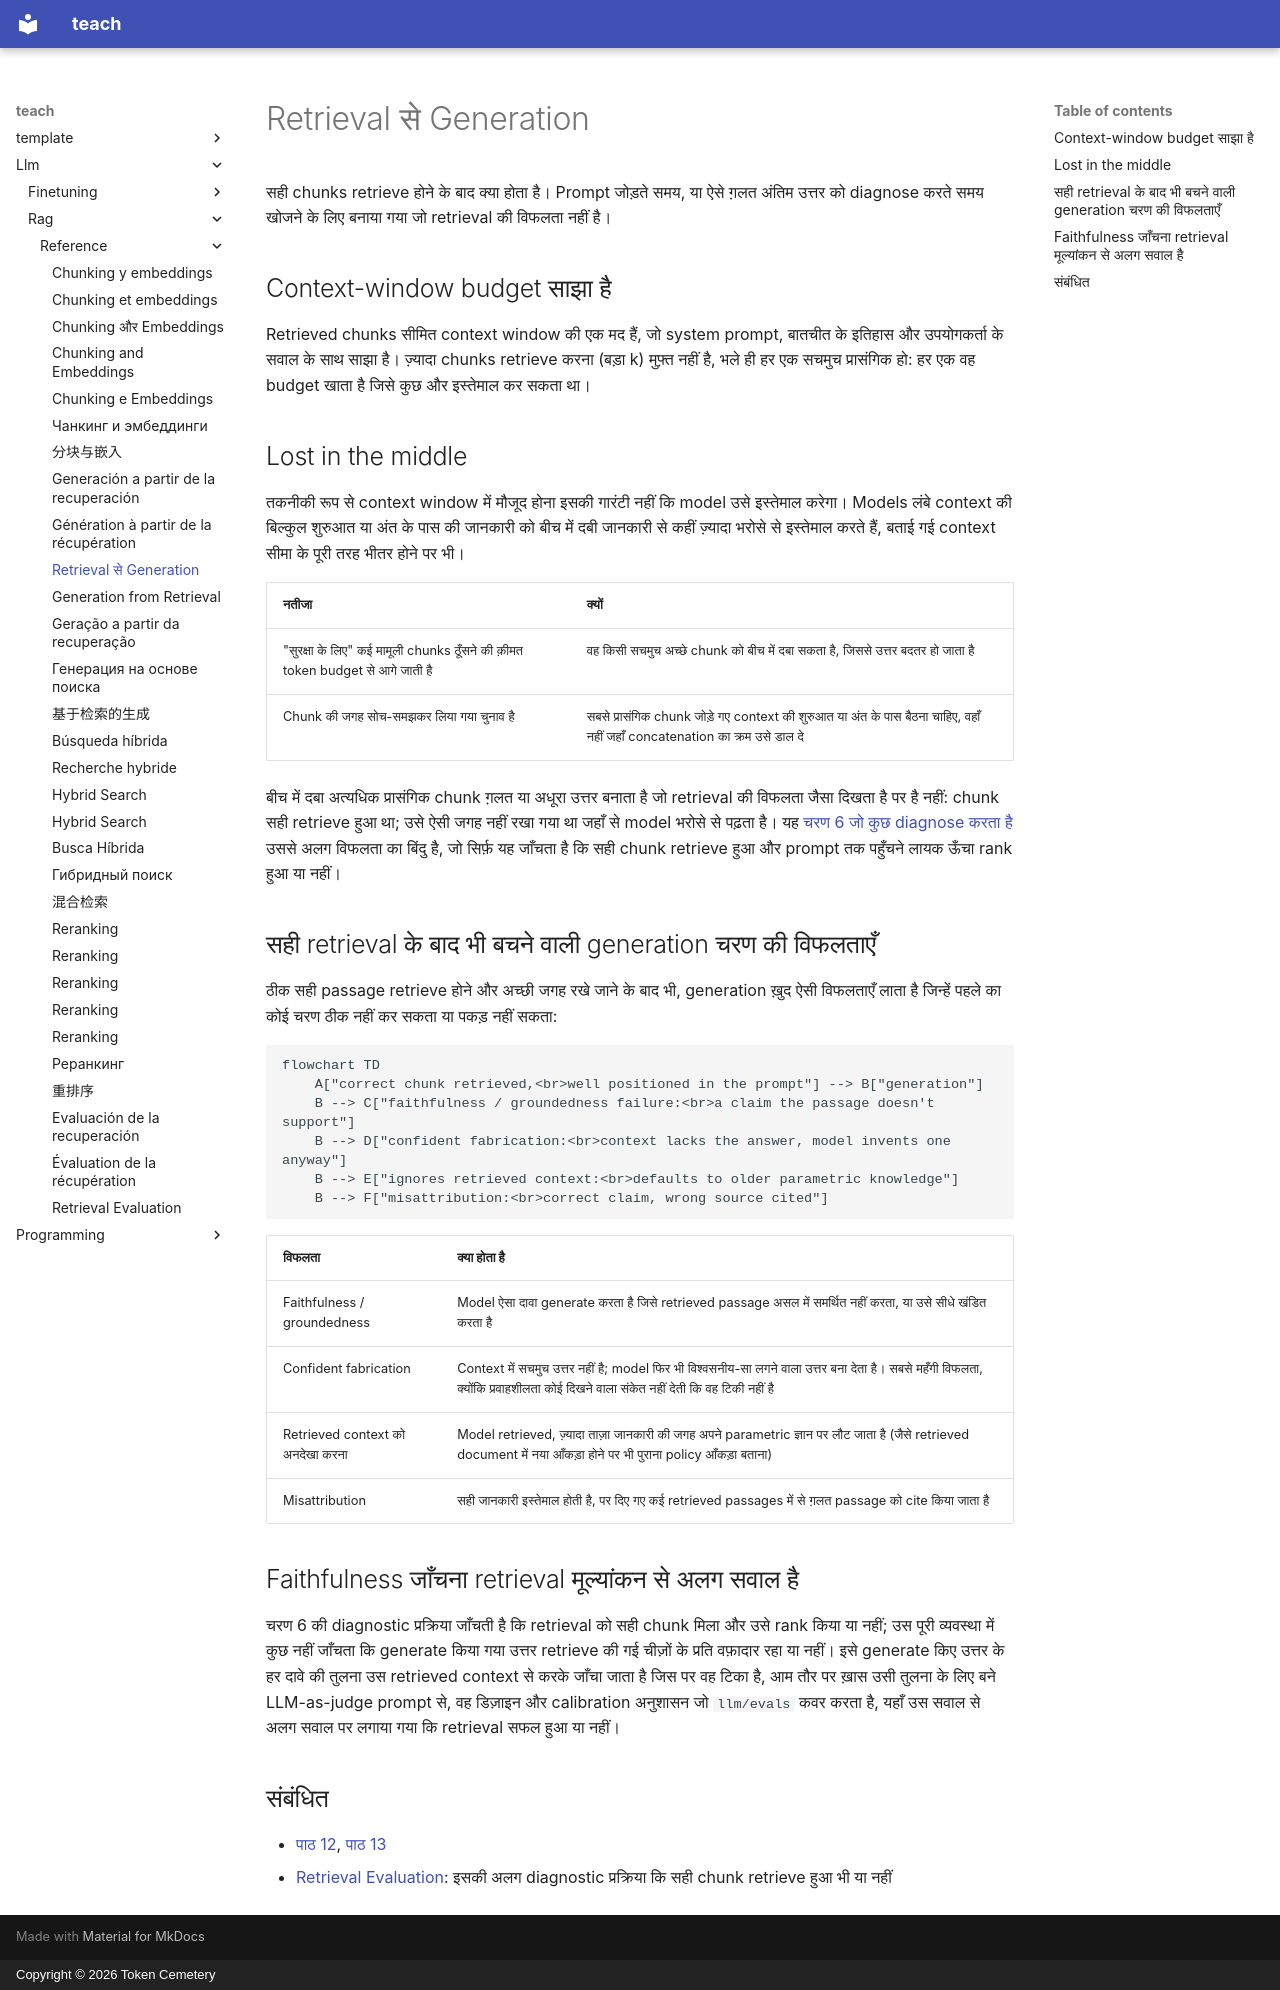

repository: TokenCemetery/teach · page: llm/rag/reference/generation-from-retrieval.hi/index.html · generator: mkdocs · copyright: Copyright © 2026 Token Cemetery

---
title: "Retrieval से Generation"
description: "Context-window budget, lost-in-the-middle प्रभाव, और सही retrieval के बाद भी बचने वाली generation चरण की विफलताएँ"
type: reference
---

# Retrieval से Generation

सही chunks retrieve होने के बाद क्या होता है। Prompt जोड़ते समय, या ऐसे ग़लत अंतिम उत्तर को diagnose करते समय खोजने के लिए बनाया गया जो retrieval की विफलता नहीं है।

## Context-window budget साझा है

Retrieved chunks सीमित context window की एक मद हैं, जो system prompt, बातचीत के इतिहास और उपयोगकर्ता के सवाल के साथ साझा है। ज़्यादा chunks retrieve करना (बड़ा k) मुफ़्त नहीं है, भले ही हर एक सचमुच प्रासंगिक हो: हर एक वह budget खाता है जिसे कुछ और इस्तेमाल कर सकता था।

## Lost in the middle

तकनीकी रूप से context window में मौजूद होना इसकी गारंटी नहीं कि model उसे इस्तेमाल करेगा। Models लंबे context की बिल्कुल शुरुआत या अंत के पास की जानकारी को बीच में दबी जानकारी से कहीं ज़्यादा भरोसे से इस्तेमाल करते हैं, बताई गई context सीमा के पूरी तरह भीतर होने पर भी।

| नतीजा | क्यों |
|---|---|
| "सुरक्षा के लिए" कई मामूली chunks ठूँसने की क़ीमत token budget से आगे जाती है | वह किसी सचमुच अच्छे chunk को बीच में दबा सकता है, जिससे उत्तर बदतर हो जाता है |
| Chunk की जगह सोच-समझकर लिया गया चुनाव है | सबसे प्रासंगिक chunk जोड़े गए context की शुरुआत या अंत के पास बैठना चाहिए, वहाँ नहीं जहाँ concatenation का क्रम उसे डाल दे |

बीच में दबा अत्यधिक प्रासंगिक chunk ग़लत या अधूरा उत्तर बनाता है जो retrieval की विफलता जैसा दिखता है पर है नहीं: chunk सही retrieve हुआ था; उसे ऐसी जगह नहीं रखा गया था जहाँ से model भरोसे से पढ़ता है। यह [चरण 6 जो कुछ diagnose करता है](retrieval-evaluation.md) उससे अलग विफलता का बिंदु है, जो सिर्फ़ यह जाँचता है कि सही chunk retrieve हुआ और prompt तक पहुँचने लायक ऊँचा rank हुआ या नहीं।

## सही retrieval के बाद भी बचने वाली generation चरण की विफलताएँ

ठीक सही passage retrieve होने और अच्छी जगह रखे जाने के बाद भी, generation ख़ुद ऐसी विफलताएँ लाता है जिन्हें पहले का कोई चरण ठीक नहीं कर सकता या पकड़ नहीं सकता:

```mermaid
flowchart TD
    A["correct chunk retrieved,<br>well positioned in the prompt"] --> B["generation"]
    B --> C["faithfulness / groundedness failure:<br>a claim the passage doesn't support"]
    B --> D["confident fabrication:<br>context lacks the answer, model invents one anyway"]
    B --> E["ignores retrieved context:<br>defaults to older parametric knowledge"]
    B --> F["misattribution:<br>correct claim, wrong source cited"]
```

| विफलता | क्या होता है |
|---|---|
| Faithfulness / groundedness | Model ऐसा दावा generate करता है जिसे retrieved passage असल में समर्थित नहीं करता, या उसे सीधे खंडित करता है |
| Confident fabrication | Context में सचमुच उत्तर नहीं है; model फिर भी विश्वसनीय-सा लगने वाला उत्तर बना देता है। सबसे महँगी विफलता, क्योंकि प्रवाहशीलता कोई दिखने वाला संकेत नहीं देती कि वह टिकी नहीं है |
| Retrieved context को अनदेखा करना | Model retrieved, ज़्यादा ताज़ा जानकारी की जगह अपने parametric ज्ञान पर लौट जाता है (जैसे retrieved document में नया आँकड़ा होने पर भी पुराना policy आँकड़ा बताना) |
| Misattribution | सही जानकारी इस्तेमाल होती है, पर दिए गए कई retrieved passages में से ग़लत passage को cite किया जाता है |

## Faithfulness जाँचना retrieval मूल्यांकन से अलग सवाल है

चरण 6 की diagnostic प्रक्रिया जाँचती है कि retrieval को सही chunk मिला और उसे rank किया या नहीं; उस पूरी व्यवस्था में कुछ नहीं जाँचता कि generate किया गया उत्तर retrieve की गई चीज़ों के प्रति वफ़ादार रहा या नहीं। इसे generate किए उत्तर के हर दावे की तुलना उस retrieved context से करके जाँचा जाता है जिस पर वह टिका है, आम तौर पर ख़ास उसी तुलना के लिए बने LLM-as-judge prompt से, वह डिज़ाइन और calibration अनुशासन जो `llm/evals` कवर करता है, यहाँ उस सवाल से अलग सवाल पर लगाया गया कि retrieval सफल हुआ या नहीं।

## संबंधित

- [पाठ 12](../lessons/0012-prompt-construction-and-context-budget.md), [पाठ 13](../lessons/0013-what-generation-still-gets-wrong.md)
- [Retrieval Evaluation](retrieval-evaluation.md): इसकी अलग diagnostic प्रक्रिया कि सही chunk retrieve हुआ भी या नहीं
